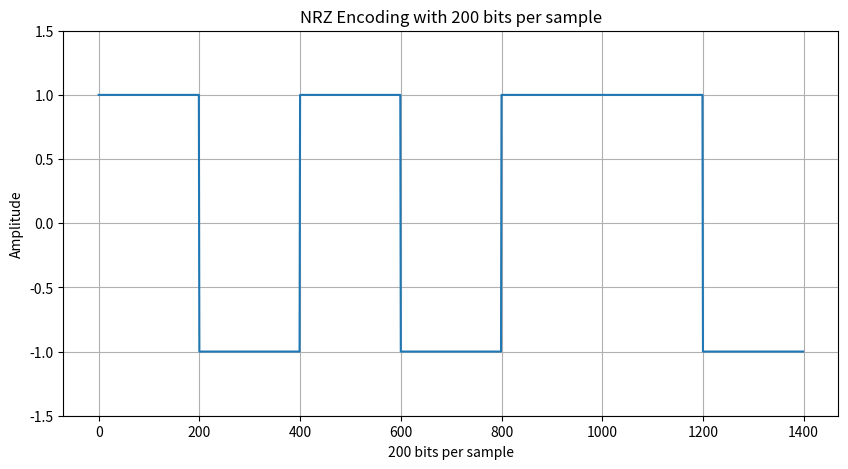
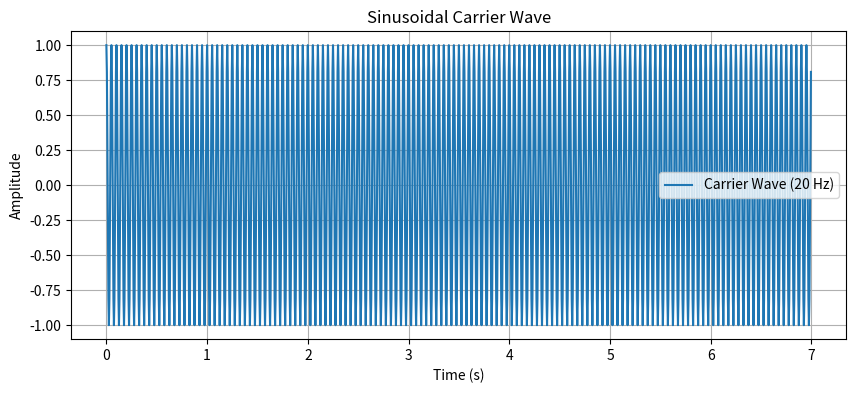
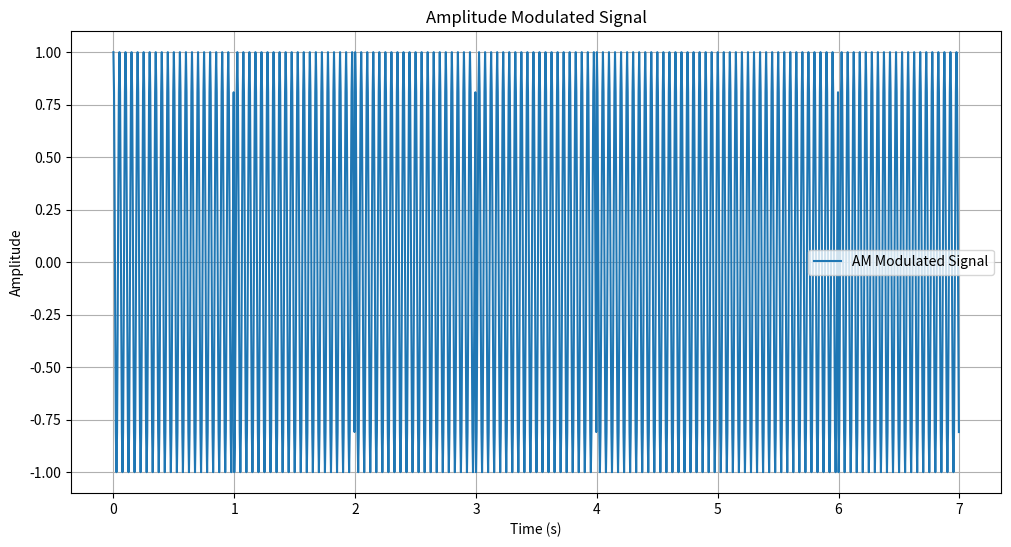

These charts were generated, in order, by the following Python code:
# -*- coding: utf-8 -*-
"""cs23b051

Automatically generated by Colab.

Original file is located at
https://colab.research.google.com/drive/1h3XZt6wSdGOkNcI34kaosYfULBZUdy-O
"""

import numpy as np
import matplotlib.pyplot as plt

# Data bits
data_bits = [1, 0, 1, 0, 1, 1, 0]

# NRZ encoding
nrz = [(-1 if i == 0 else 1) for i in data_bits]

print("NRZ encoding is as follows:")
for i in nrz:
    print(i, end=" ")
print()

encoding = np.array(nrz)
print(encoding)

# Repeat each bit 200 times
encoding200 = np.repeat(encoding, 200)
print(encoding200)

# Plot NRZ signal
time = np.arange(len(encoding200))
plt.figure(figsize=(10, 5))
plt.plot(time, encoding200)
plt.title('NRZ Encoding with 200 bits per sample')
plt.xlabel('200 bits per sample')
plt.ylabel('Amplitude')
plt.grid(True)
plt.ylim(-1.5, 1.5)
plt.show()

# Carrier signal
fc = 20  # Carrier frequency in Hz
duration_seconds = len(encoding200) / 200
t = np.linspace(0, duration_seconds, len(encoding200), endpoint=False)

carrier_signal = np.cos(2 * np.pi * fc * t)

print(f"Length of time array (t): {len(t)}")
print(f"Length of carrier signal: {len(carrier_signal)}")
print("First 10 values of carrier_signal:")
print(carrier_signal[:10])

plt.figure(figsize=(10, 4))
plt.plot(t, carrier_signal, label=f'Carrier Wave ({fc} Hz)')
plt.title('Sinusoidal Carrier Wave')
plt.xlabel('Time (s)')
plt.ylabel('Amplitude')
plt.legend()
plt.grid(True)
plt.show()

# AM modulation
am_signal = encoding200 * carrier_signal

print(f"Length of AM signal: {len(am_signal)}")
print("First 10 values of AM signal:")
print(am_signal[:10])

plt.figure(figsize=(12, 6))
plt.plot(t, am_signal, label='AM Modulated Signal')
plt.title('Amplitude Modulated Signal')
plt.xlabel('Time (s)')
plt.ylabel('Amplitude')
plt.legend()
plt.grid(True)
plt.show()

